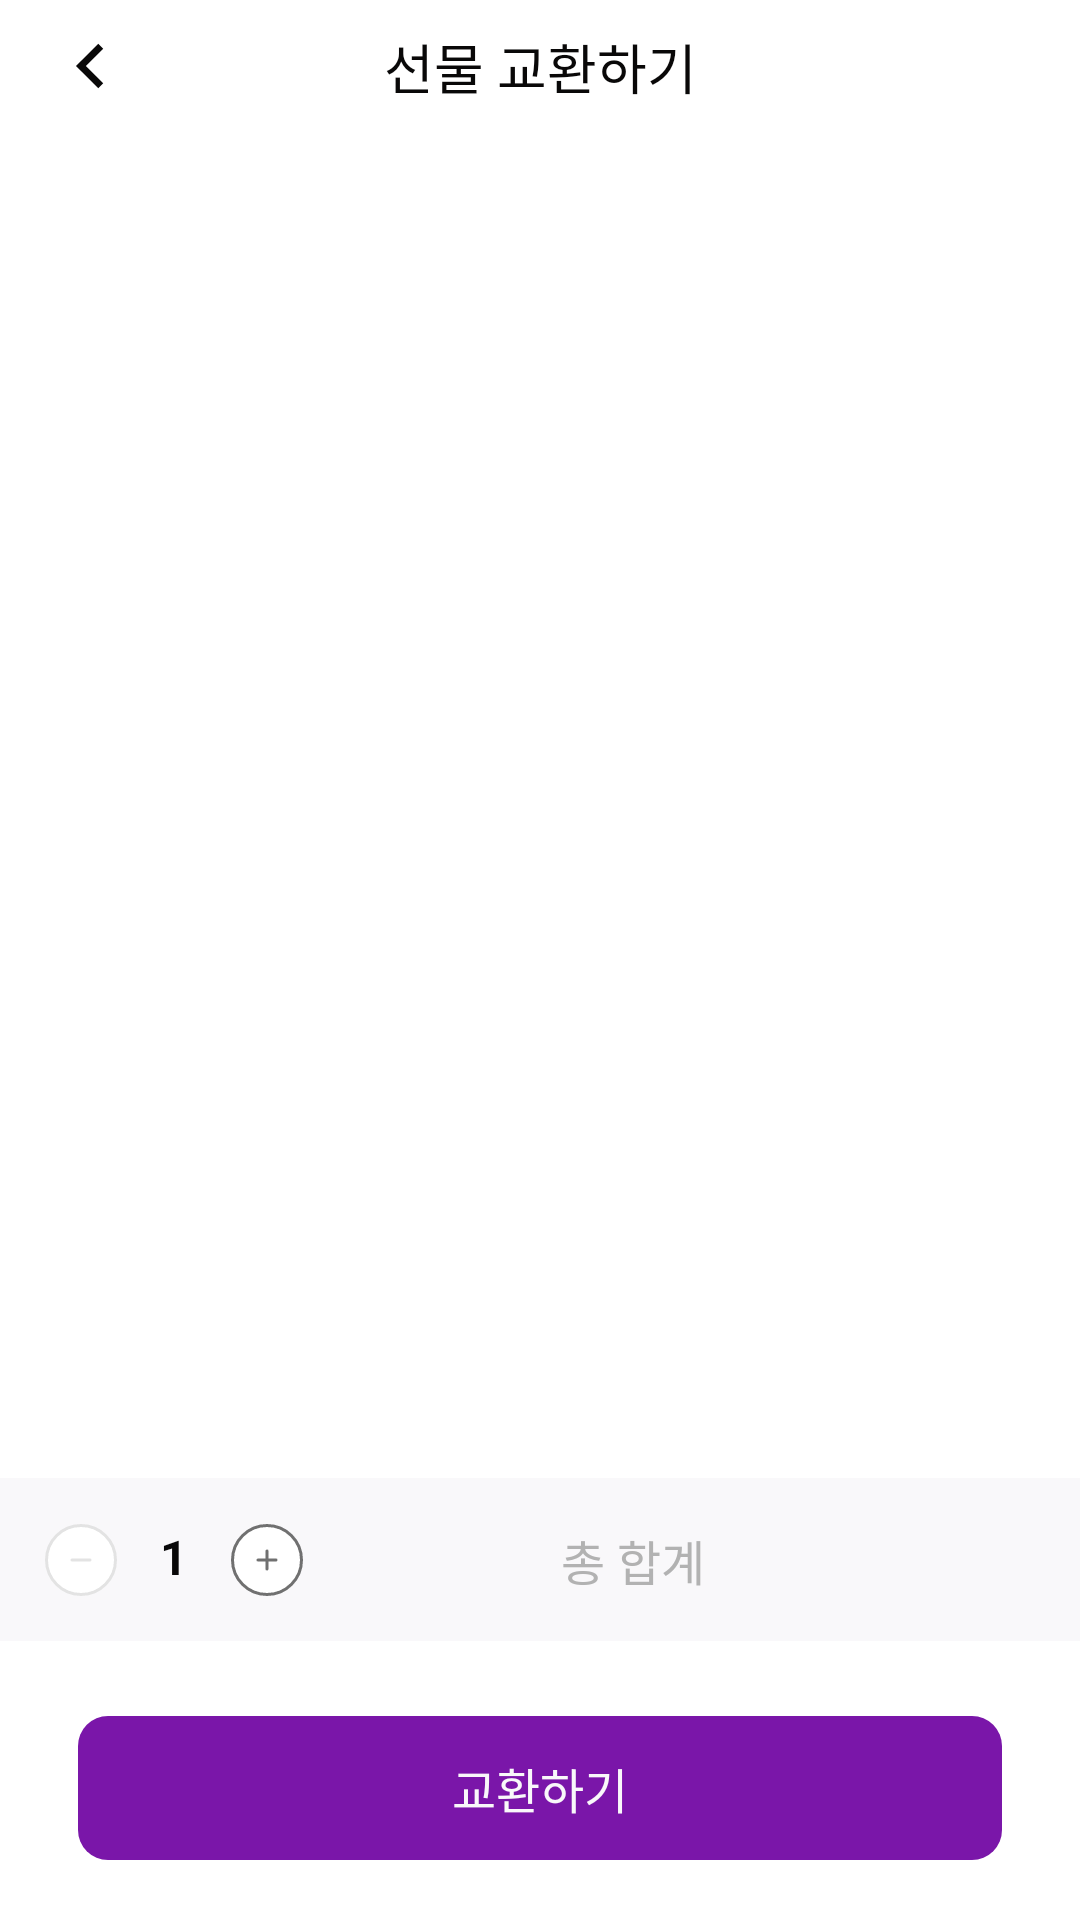

Here is an Android app screen rendered from its layout file. Give the layout XML and the strings, colors and styles it references.
<!-- AndroidManifest.xml: application theme Theme.HiFitAndroid -->
<!-- res/layout/fragment_order.xml -->
<?xml version="1.0" encoding="utf-8"?>
<layout xmlns:android="http://schemas.android.com/apk/res/android"
    xmlns:app="http://schemas.android.com/apk/res-auto"
    xmlns:tools="http://schemas.android.com/tools"
    tools:context=".ui.fragment.order.OrderFragment">

    <data>

        <variable
            name="vm"
            type="com.hifit.android.mafit.viewmodel.MainViewModel" />
    </data>


    <androidx.appcompat.widget.LinearLayoutCompat
        android:layout_width="match_parent"
        android:layout_height="match_parent"
        android:background="@color/white"
        android:orientation="vertical">

        <androidx.constraintlayout.widget.ConstraintLayout
            android:layout_width="match_parent"
            android:layout_height="wrap_content"
            android:paddingHorizontal="16dp"
            android:paddingVertical="8dp">

            <ImageView
                android:id="@+id/order_img_back"
                android:layout_width="wrap_content"
                android:layout_height="wrap_content"
                android:src="@drawable/ic_arrow"
                app:layout_constraintBottom_toBottomOf="parent"
                app:layout_constraintStart_toStartOf="parent"
                app:layout_constraintTop_toTopOf="parent" />

            <TextView
                android:layout_width="wrap_content"
                android:layout_height="wrap_content"
                android:text="선물 교환하기"
                android:textColor="@color/gray4"
                android:textSize="18sp"
                app:layout_constraintBottom_toBottomOf="parent"
                app:layout_constraintEnd_toEndOf="parent"
                app:layout_constraintStart_toStartOf="parent"
                app:layout_constraintTop_toTopOf="parent" />
        </androidx.constraintlayout.widget.ConstraintLayout>


        <androidx.appcompat.widget.AppCompatImageView
            android:id="@+id/order_img"
            android:layout_width="match_parent"
            android:layout_height="360dp"
            android:scaleType="centerCrop"
            tools:src="@drawable/ic_sample1" />

        <androidx.appcompat.widget.LinearLayoutCompat
            android:layout_width="match_parent"
            android:layout_height="wrap_content"
            android:orientation="vertical"
            android:padding="16dp">

            <TextView
                android:id="@+id/order_txt_product_name"
                android:layout_width="match_parent"
                android:layout_height="wrap_content"
                android:ellipsize="end"
                android:maxLines="2"
                android:textColor="@color/gray4"
                android:textSize="18sp"
                tools:text="[스타벅스] SS 사이렌 ㅡ토퍼 콜드컵 531ml" />

            <TextView
                android:id="@+id/order_txt_product_coin"
                android:layout_width="match_parent"
                android:layout_height="wrap_content"
                android:layout_marginTop="8dp"
                android:textColor="@color/gray4"
                android:textSize="18sp"
                android:textStyle="bold"
                tools:text="80코인" />

        </androidx.appcompat.widget.LinearLayoutCompat>

        <androidx.constraintlayout.widget.ConstraintLayout
            android:layout_width="match_parent"
            android:layout_height="wrap_content"
            android:background="@color/gray5"
            android:padding="15dp">

            <LinearLayout
                android:id="@+id/linearLayout"
                android:layout_width="86dp"
                android:layout_height="wrap_content"
                android:orientation="horizontal"
                app:layout_constraintBottom_toBottomOf="parent"
                app:layout_constraintStart_toStartOf="parent"
                app:layout_constraintTop_toTopOf="parent">

                <ImageView
                    android:id="@+id/order_img_decrease"
                    android:layout_width="wrap_content"
                    android:layout_height="wrap_content"
                    android:src="@drawable/ic_cart_item_minus_off" />

                <TextView
                    android:id="@+id/order_txt_product_count"
                    android:layout_width="0dp"
                    android:layout_height="wrap_content"
                    android:layout_weight="1"
                    android:gravity="center"
                    android:text="1"
                    android:textColor="@color/gray4"
                    android:textSize="16sp"
                    android:textStyle="bold" />

                <ImageView
                    android:id="@+id/order_img_increase"
                    android:layout_width="wrap_content"
                    android:layout_height="wrap_content"
                    android:src="@drawable/ic_cart_item_plus_on" />
            </LinearLayout>

            <TextView
                android:layout_width="wrap_content"
                android:layout_height="wrap_content"
                android:layout_marginEnd="10dp"
                android:text="총 합계"
                android:textColor="@color/gray"
                android:textSize="16sp"
                app:layout_constraintBottom_toBottomOf="@+id/order_txt_amount"
                app:layout_constraintEnd_toStartOf="@+id/order_txt_amount"
                app:layout_constraintTop_toTopOf="@+id/order_txt_amount" />

            <TextView
                android:id="@+id/order_txt_amount"
                android:layout_width="100dp"
                android:layout_height="wrap_content"
                android:gravity="end"
                android:textColor="@color/violet4"
                android:textSize="18sp"
                android:textStyle="bold"
                app:layout_constraintBottom_toBottomOf="parent"
                app:layout_constraintEnd_toEndOf="parent"
                app:layout_constraintTop_toTopOf="parent"
                tools:text="12,000 코인" />
        </androidx.constraintlayout.widget.ConstraintLayout>

        <View
            android:layout_width="match_parent"
            android:layout_height="0dp"
            android:layout_weight="1"
            />
        <androidx.appcompat.widget.AppCompatButton
            android:id="@+id/order_btn"
            style="?android:attr/borderlessButtonStyle"
            android:layout_width="match_parent"
            android:layout_height="wrap_content"
            android:layout_marginHorizontal="26dp"
            android:layout_marginBottom="20dp"
            android:background="@drawable/background_radius_10dp_solid_violet4"
            android:gravity="center"
            android:paddingHorizontal="24dp"
            android:paddingVertical="11dp"
            android:text="교환하기"
            android:textColor="@color/gray5"
            android:textSize="16sp" />

    </androidx.appcompat.widget.LinearLayoutCompat>

</layout>
<!-- resources referenced by this layout -->
<resources>
  <color name="gray">#b2b2b2</color>
  <color name="gray4">#090808</color>
  <color name="gray5">#F9F8FA</color>
  <color name="violet4">#7A16A9</color>
  <color name="white">#FFFFFFFF</color>
  <!-- drawable background_radius_10dp_solid_violet4 (drawable) -->
  <?xml version="1.0" encoding="utf-8"?>
  <shape xmlns:android="http://schemas.android.com/apk/res/android">
      <corners android:radius="10dp"/>
      <solid android:color="@color/violet4"/>
  </shape>
  <!-- drawable ic_arrow (drawable) -->
  <vector xmlns:android="http://schemas.android.com/apk/res/android"
      android:width="28dp"
      android:height="28dp"
      android:viewportWidth="28"
      android:viewportHeight="28">
    <path
        android:pathData="M12.633,14.001L18.408,19.775L16.758,21.425L9.333,14.001L16.758,6.576L18.408,8.226L12.633,14.001Z"
        android:fillColor="#090808"/>
  </vector>
  <!-- drawable ic_cart_item_minus_off (drawable) -->
  <vector xmlns:android="http://schemas.android.com/apk/res/android"
      android:width="24dp"
      android:height="24dp"
      android:viewportWidth="24"
      android:viewportHeight="24">
    <path
        android:strokeWidth="1"
        android:pathData="M12,12m-11.5,0a11.5,11.5 0,1 1,23 0a11.5,11.5 0,1 1,-23 0"
        android:fillColor="#ffffff"
        android:strokeColor="#E3E3E3"/>
    <path
        android:strokeWidth="1"
        android:pathData="M9,12H15"
        android:fillColor="#00000000"
        android:strokeColor="#E3E3E3"
        android:strokeLineCap="round"/>
  </vector>
  <!-- drawable ic_cart_item_plus_on (drawable) -->
  <vector xmlns:android="http://schemas.android.com/apk/res/android"
      android:width="24dp"
      android:height="24dp"
      android:viewportWidth="24"
      android:viewportHeight="24">
    <path
        android:strokeWidth="1"
        android:pathData="M12,12m-11.5,0a11.5,11.5 0,1 1,23 0a11.5,11.5 0,1 1,-23 0"
        android:fillColor="#ffffff"
        android:strokeColor="#707070"/>
    <path
        android:strokeWidth="1"
        android:pathData="M9,12H15"
        android:fillColor="#00000000"
        android:strokeColor="#707070"
        android:strokeLineCap="round"/>
    <path
        android:strokeWidth="1"
        android:pathData="M12,15V9"
        android:fillColor="#00000000"
        android:strokeColor="#707070"
        android:strokeLineCap="round"/>
  </vector>
  <!-- drawable ic_sample1: jpeg bitmap (drawable, 95702 bytes) -->
  <style name="Theme.HiFitAndroid" parent="Base.Theme.HiFitAndroid" />
  <style name="Base.Theme.HiFitAndroid" parent="Theme.Material3.DayNight.NoActionBar">
          
          <item name="colorPrimary">@color/violet</item>
          <item name="android:statusBarColor">@color/violet</item>
          <item name="android:windowLightStatusBar">true</item>
          <item name="android:windowBackground">@color/white</item>
      </style>
  <color name="violet">#B981D1</color>
</resources>
